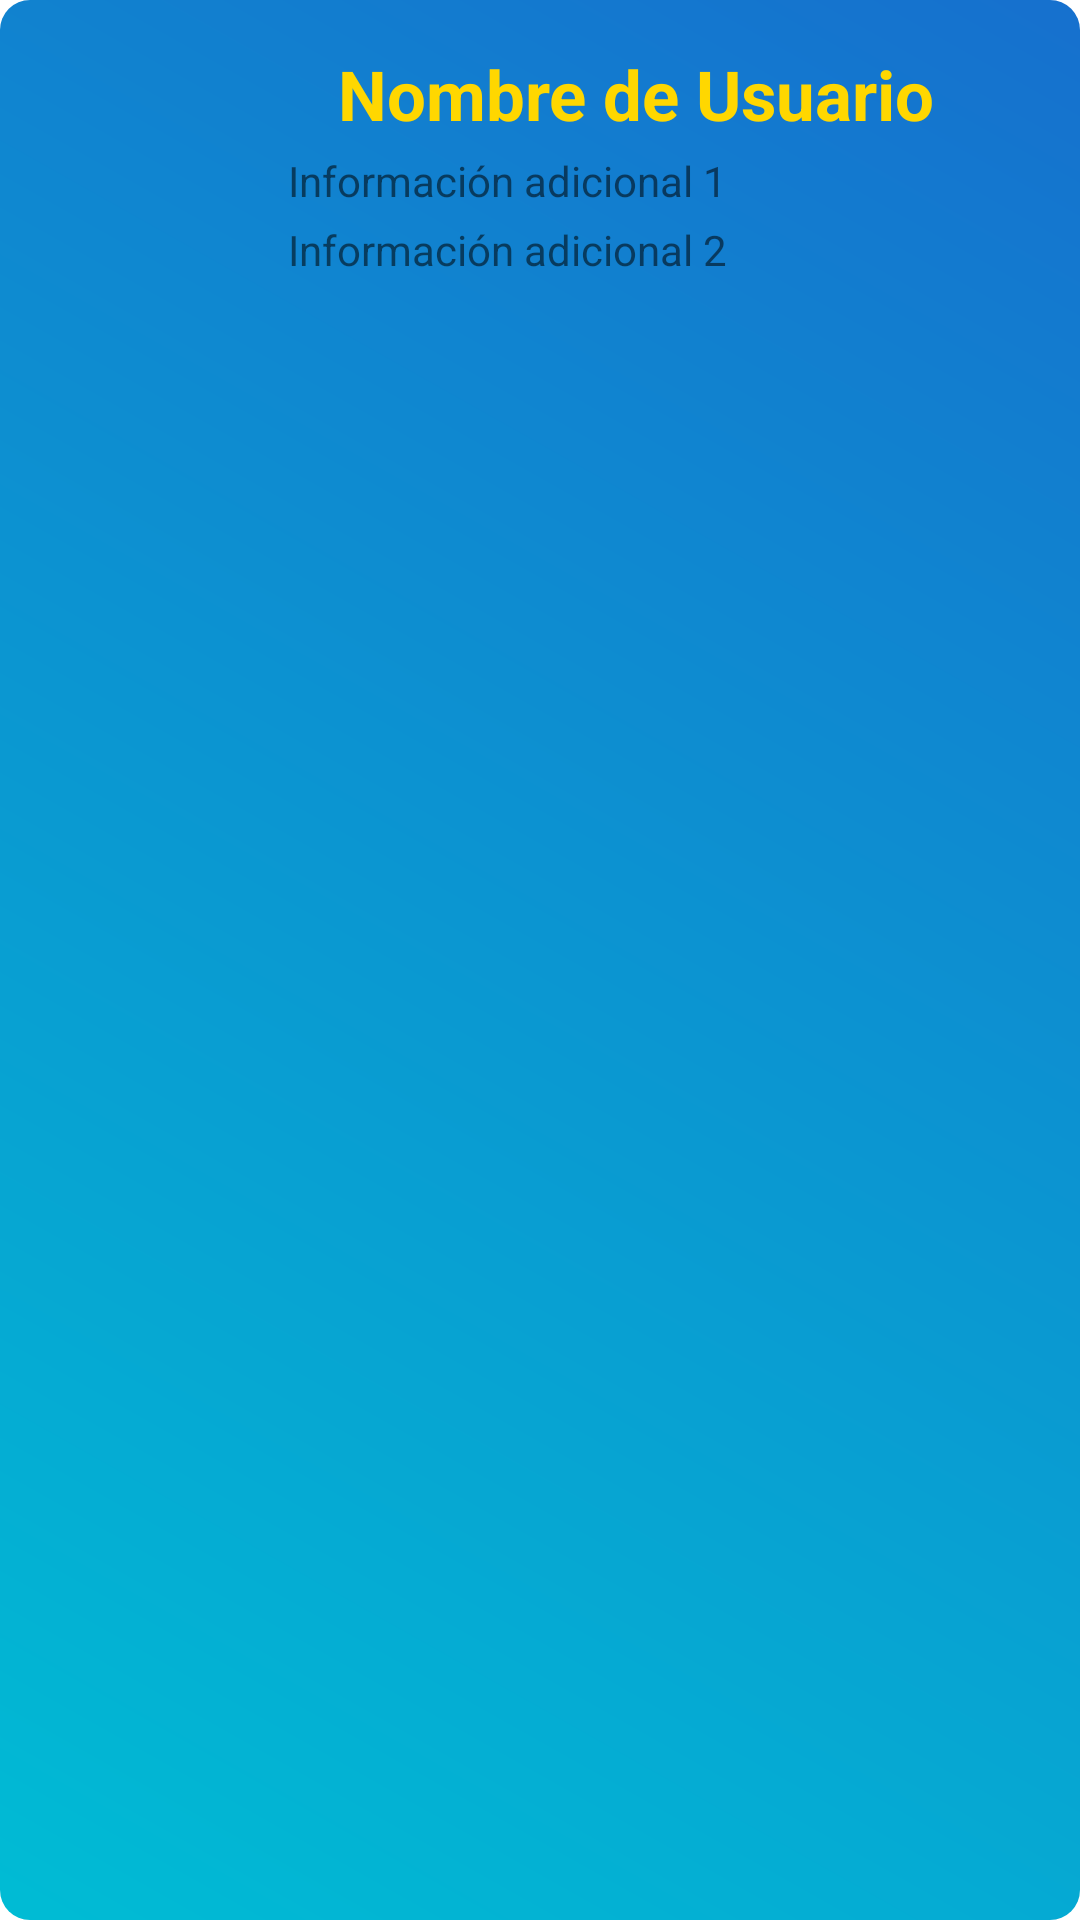

This screen was rendered from an Android layout file. Write that file and the resources it references.
<!-- AndroidManifest.xml: application theme Theme.AppAlertme -->
<!-- res/layout/contacinto.xml -->
<?xml version="1.0" encoding="utf-8"?>
<androidx.constraintlayout.widget.ConstraintLayout
    xmlns:android="http://schemas.android.com/apk/res/android"
    xmlns:app="http://schemas.android.com/apk/res-auto"
    xmlns:tools="http://schemas.android.com/tools"
    android:layout_width="match_parent"
    android:layout_height="wrap_content"
    android:background="@drawable/gradientecontacto"
    android:layout_margin="5dp"
    android:padding="16dp">

    <ImageView
        android:id="@+id/profileImage"
        android:layout_width="64dp"
        android:layout_height="64dp"
        android:src="@drawable/user"
        app:layout_constraintStart_toStartOf="parent"
        app:layout_constraintTop_toTopOf="parent"
        android:contentDescription="Foto de perfil"/>

    <TextView
        android:id="@+id/nameText"
        android:layout_width="0dp"
        android:textAlignment="center"
        android:textStyle="bold"
        android:layout_height="wrap_content"
        android:text="Nombre de Usuario"
        android:textSize="23sp"
        android:textColor="@color/amarillo_electrico"
        app:layout_constraintStart_toEndOf="@+id/profileImage"
        app:layout_constraintEnd_toEndOf="parent"
        app:layout_constraintTop_toTopOf="@+id/profileImage"
        app:layout_constraintBottom_toTopOf="@+id/infoText"
        android:layout_marginStart="16dp"
        android:layout_marginEnd="16dp"
        tools:ignore="MissingConstraints"/>

    <TextView
        android:id="@+id/infoText"
        android:layout_width="0dp"
        android:layout_height="wrap_content"
        android:text="Información adicional 1"
        app:layout_constraintStart_toStartOf="@+id/nameText"
        app:layout_constraintEnd_toEndOf="@+id/nameText"
        app:layout_constraintTop_toBottomOf="@+id/nameText"
        app:layout_constraintBottom_toTopOf="@+id/moreInfoText"
        android:layout_marginTop="4dp"
        android:layout_marginBottom="4dp"
        tools:ignore="MissingConstraints"/>

    <TextView
        android:id="@+id/moreInfoText"
        android:layout_width="0dp"
        android:layout_height="wrap_content"
        android:text="Información adicional 2"
        app:layout_constraintStart_toStartOf="@+id/infoText"
        app:layout_constraintEnd_toEndOf="@+id/infoText"
        app:layout_constraintTop_toBottomOf="@+id/infoText"
        android:layout_marginTop="4dp"
        tools:ignore="MissingConstraints"/>

</androidx.constraintlayout.widget.ConstraintLayout>
<!-- resources referenced by this layout -->
<resources>
  <color name="amarillo_electrico">#FFD700</color>
  <!-- drawable gradientecontacto (drawable) -->
  <?xml version="1.0" encoding="utf-8"?>
  <shape xmlns:android="http://schemas.android.com/apk/res/android"
      android:shape="rectangle">
      <gradient
          android:type="linear"
          android:startColor="#00BCD4"
          android:endColor="#1670CE"
          android:angle="45"/>
      <corners android:radius="10dp"></corners>
  </shape>
  <style name="Theme.AppAlertme" parent="Theme.MaterialComponents.Light.NoActionBar">
      <item name="colorPrimary">@color/anaranjado</item>
      <item name="colorPrimaryVariant">#0080FF</item>
      <item name="colorOnPrimary">#FFFFFF</item>
      <item name="colorSecondary">@color/amarillo_electrico</item>
      <item name="colorSecondaryVariant">#000000</item>
      <item name="colorOnSecondary">#000000</item>
          <item name="android:statusBarColor">?attr/colorPrimaryVariant</item>
      </style>
  <color name="anaranjado">#E48F12</color>
</resources>
